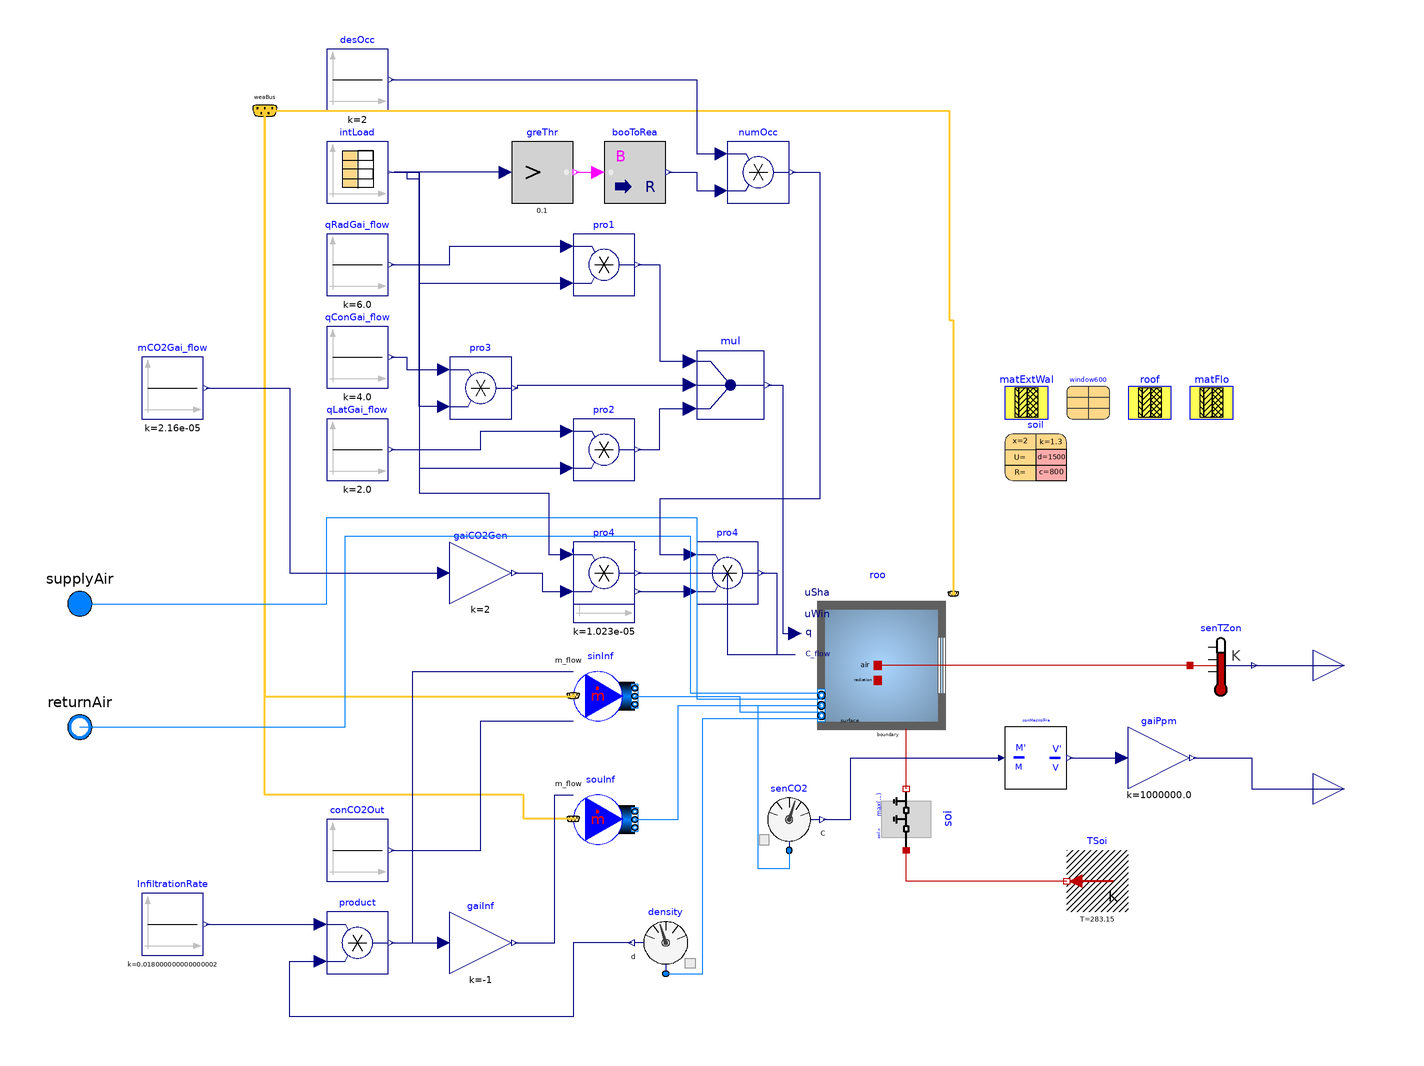

The component connection diagram of the Modelica model below, drawn from its own Placement and Line annotations.

model Room "Room model for test case"
      extends Buildings.Air.Systems.SingleZone.VAV.Examples.BaseClasses.Room(
        roo(use_C_flow=true, nPorts=6),
        sinInf(use_C_in=true),
        TRooAir(unit="K"));
      Modelica.Blocks.Math.Gain gaiCO2Gen(k=2)
        "Number of people for CO2 generation"
        annotation (Placement(transformation(extent={{-80,20},{-60,40}})));
      Buildings.Fluid.Sensors.Conversions.To_VolumeFraction conMasVolFra(MMMea=
            Modelica.Media.IdealGases.Common.SingleGasesData.CO2.MM)
        "Conversion from mass fraction CO2 to volume fraction CO2"
        annotation (Placement(transformation(extent={{100,-40},{120,-20}})));
      Buildings.Fluid.Sensors.TraceSubstances        senCO2(redeclare package
          Medium = MediumA)
                        "CO2 sensor"
        annotation (Placement(transformation(extent={{20,-60},{40,-40}})));
      Modelica.Blocks.Sources.Constant conCO2Out(k=400e-6*Modelica.Media.IdealGases.Common.SingleGasesData.CO2.MM
            /Modelica.Media.IdealGases.Common.SingleGasesData.Air.MM)
        "Outside air CO2 concentration"
        annotation (Placement(transformation(extent={{-120,-70},{-100,-50}})));
      Modelica.Blocks.Math.Gain gaiPpm(k=1e6) "Gain for CO2 generation in ppm"
        annotation (Placement(transformation(extent={{140,-40},{160,-20}})));
      Modelica.Blocks.Interfaces.RealOutput CO2(unit="ppm") "Room air CO2 concentration"
        annotation (Placement(transformation(extent={{200,-50},{220,-30}}),
            iconTransformation(extent={{200,-50},{220,-30}})));
      Modelica.Blocks.Sources.Constant mCO2Gai_flow(k=2.5*8.64e-6)
        "CO2 generation per person in kg/s (elevated by 2.5x to force ppm above limit for testing)"
        annotation (Placement(transformation(extent={{-180,80},{-160,100}})));
    protected
      Modelica.Blocks.Math.Product pro4 "Product for internal gain"
        annotation (Placement(transformation(extent={{-40,20},{-20,40}})));
    equation
      connect(conCO2Out.y, sinInf.C_in[1]) annotation (Line(points={{-99,-60},{-70,-60},
              {-70,-18},{-40,-18}}, color={0,0,127}));
      connect(senCO2.port, roo.ports[6]) annotation (Line(points={{30,-60},{30,-66},
              {20,-66},{20,-13},{40.5,-13}}, color={0,127,255}));
      connect(senCO2.C, conMasVolFra.m) annotation (Line(points={{41,-50},{50,-50},{
              50,-30},{99,-30}}, color={0,0,127}));
      connect(conMasVolFra.V, gaiPpm.u)
        annotation (Line(points={{121,-30},{138,-30}}, color={0,0,127}));
      connect(gaiPpm.y, CO2) annotation (Line(points={{161,-30},{180,-30},{180,-40},
              {210,-40}}, color={0,0,127}));
      connect(mCO2Gai_flow.y, gaiCO2Gen.u) annotation (Line(points={{-159,90},{-132,
              90},{-132,30},{-82,30}}, color={0,0,127}));
      connect(gaiCO2Gen.y, pro4.u2) annotation (Line(points={{-59,30},{-50,30},{-50,
              24},{-42,24}}, color={0,0,127}));
      connect(intLoad.y[1], pro4.u1) annotation (Line(points={{-99,160},{-94,160},{-94,
              158},{-90,158},{-90,56},{-48,56},{-48,36},{-42,36}}, color={0,0,127}));
      connect(pro4.y, roo.C_flow[1]) annotation (Line(points={{-19,30},{10,30},{10,3.64},
              {31.92,3.64}}, color={0,0,127}));
    end Room;